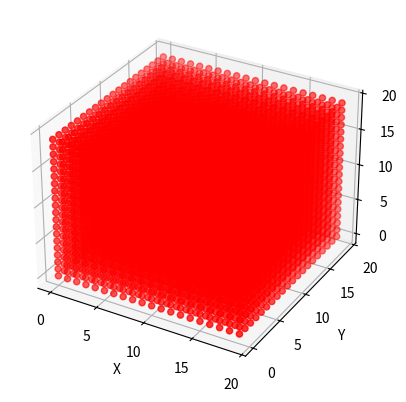

Reproduce this figure in Python.
#!/usr/bin/env python3
# -*- coding: utf-8 -*-
"""
Created on Fri Feb  9 15:22:25 2024

[redacted]
"""

import numpy as np
import matplotlib.pyplot as plt
from mpl_toolkits.mplot3d import Axes3D

# Create a 3D array of 1s and 0s
array = np.zeros((20, 20, 20))

# Define the center of the sphere
center = (10, 10, 10)

# Define the radius of the sphere
radius = 8

# Set the stroke width of the circle
stroke_width = 3

# Iterate over the array and set the values to 1 if they are within the sphere's edge
for i in range(20):
    for j in range(20):
        for k in range(20):
            distance_from_center = np.sqrt((i - center[0])**2 + (j - center[1])**2 + (k - center[2])**2)
            distance_from_center = 7
            if distance_from_center <= radius + stroke_width and distance_from_center >= radius - stroke_width:

                array[i][j][k] = 1

# Print the array
print(array)

# Create a new figure
fig = plt.figure()

# Add an 'axes.Axes3D' object to the figure
ax = fig.add_subplot(111, projection='3d')

# Extract the x, y, and z coordinates from the 3D array
x, y, z = array.nonzero()

# Plot the 3D scattered points
ax.scatter(x, y, z, c='red')

# Set the labels for the x, y, and z axes
ax.set_xlabel('X')
ax.set_ylabel('Y')
ax.set_zlabel('Z')

# Display the figure
plt.show()
